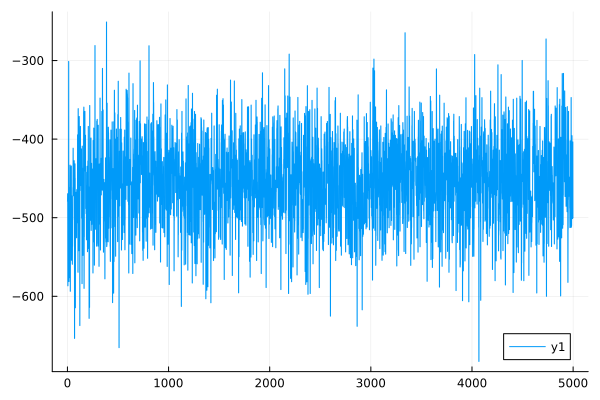

Source data for this figure (header and first rows):
0	-478.9647017669223
1	-478.9
2	-469.6
3	-469.4
4	-586.7
5	-586.7
6	-485.6
7	-485.6
8	-484.8
9	-484.7
10	-491.3
11	-491.5
12	-301.1
13	-301.3
14	-581.2
15	-581.3
16	-515.1
17	-515
18	-547.8
19	-547.8
20	-576.3
21	-576.3
22	-532.8
23	-532.9
24	-461.1
25	-460.9
26	-433.2
27	-433
28	-593.7
29	-593.4
30	-528.3
31	-528.3
32	-477.1
33	-476.9
34	-435.6
35	-435.4
36	-484.8
37	-484.9
38	-434.2
39	-434.2
40	-554.2
41	-554.2
42	-472.2
43	-472.2
44	-509.3
45	-509.3
46	-529.4
47	-529.3
48	-559.2
49	-559.3
50	-536.5
51	-536.4
52	-502.4
53	-502.5
54	-461.6
55	-461.6
56	-411.5
57	-411.6
58	-472.1
59	-472.2
60	-456.5
... 4,939 more rows
